Run: headless pygame with SDL's dummy video driver; simulated clock (each Clock.tick advances the game by its frame time, no real sleeping); random seed 0; keys injected as events and as key.get_pressed() state; no mouse input.
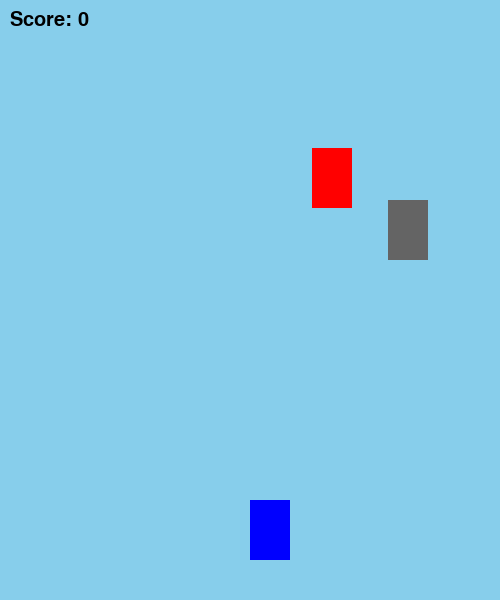
Frame 1 of 3 · flips 1–60 · no input
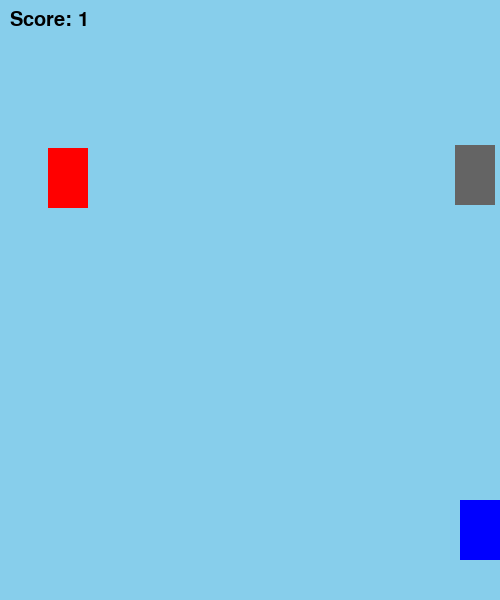
Frame 2 of 3 · flips 61–180 · tapped SPACE, RETURN · held RIGHT (→), D
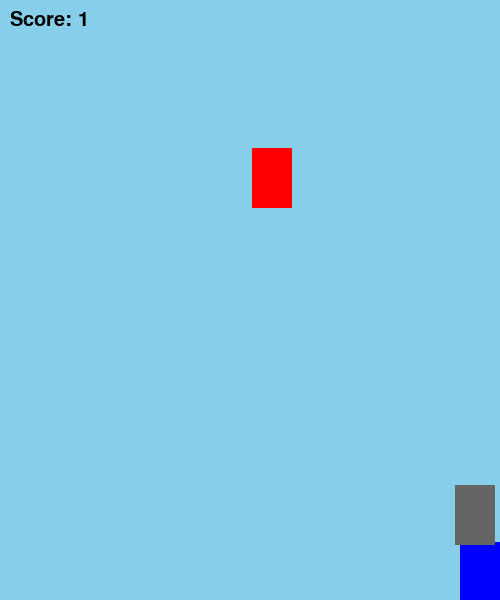
Frame 3 of 3 · flips 181–300 · held DOWN (↓), S (game ended)

The pygame program that drew these frames:

import pygame
import random

pygame.init()

sky = (135, 206, 235)
player_col = (0, 0, 255)
enemy_col = (255, 0, 0)
obs_col = (100, 100, 100)
text_col = (0, 0, 0)

sw = 500
sh = 600
win = pygame.display.set_mode((sw, sh))
clock = pygame.time.Clock()

car_w = 40
car_h = 60

font = pygame.font.SysFont("arial", 30)

def run_chase():
    px = sw // 2
    py = sh - 100
    
    ex = random.randint(0, sw - car_w)
    ey = random.randint(50, 200)
    e_speed = 3
    
    ox = random.randint(0, sw - car_w)
    oy = -100
    o_speed = 5
    
    score = 0
    run = True
    
    while run:
        win.fill(sky)
        
        for event in pygame.event.get():
            if event.type == pygame.QUIT:
                run = False

        keys = pygame.key.get_pressed()
        if keys[pygame.K_LEFT] and px > 0:
            px -= 7
        if keys[pygame.K_RIGHT] and px < sw - car_w:
            px += 7
        if keys[pygame.K_UP] and py > 0:
            py -= 7
        if keys[pygame.K_DOWN] and py < sh - car_h:
            py += 7

        ex += e_speed
        if ex <= 0 or ex >= sw - car_w:
            e_speed *= -1
            
        oy += o_speed
        if oy > sh:
            oy = -50
            ox = random.randint(0, sw - car_w)
            score += 1 

        p_rect = pygame.Rect(px, py, car_w, car_h)
        e_rect = pygame.Rect(ex, ey, car_w, car_h)
        o_rect = pygame.Rect(ox, oy, car_w, car_h)

        if p_rect.colliderect(e_rect):
            score += 10
            ex = random.randint(0, sw - car_w)
            ey = random.randint(50, 200)

        if p_rect.colliderect(o_rect):
            run = False

        pygame.draw.rect(win, player_col, p_rect)
        pygame.draw.rect(win, enemy_col, e_rect)
        pygame.draw.rect(win, obs_col, o_rect)
        
        txt = font.render("Score: " + str(score), True, text_col)
        win.blit(txt, (10, 10))

        pygame.display.update()
        clock.tick(60)

    pygame.quit()

run_chase()
